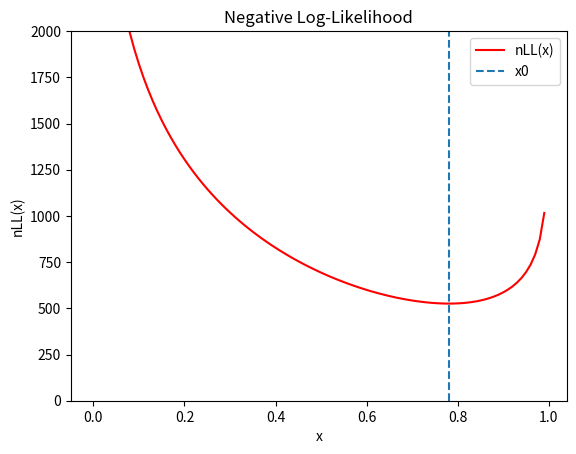

Here is the Python script that generated this plot:
import numpy as np
import pandas as pd
from scipy import optimize

np.random.seed(1234)
Nfeval = 1

def callback(x):
	global Nfeval
	# x is the current parameter vector
	print('{}	{}'.format(Nfeval, x))
	Nfeval += 1

def binomial(x, args):
	# Calculate the negative log likelihood
	k = args
	if x <= 0:
		x = 1e-12
	if x >= 1:
		x = 1 - 1e-12
	nLL = -(np.sum(k)*np.log(x) + (len(k)-np.sum(k))*np.log(1-x))
	#print('nLL: {}'.format(nLL))
	return nLL

if __name__ == '__main__':

	# generate bernoulli distributed data with p = 0.2
	# we want to identify p using numeric MLE
	n = 1000
	sample_data = np.random.binomial(n=1, p=0.8, size=n)
	print('data: {}'.format(sample_data))

	# analytic form of p from algebraic MLE
	p = np.sum(sample_data)/n
	print('p: {}'.format(p))

	# initial guess for p
	x0 = 0.5
	nll = binomial(x0, sample_data)
	print(nll)

	# minimize the negative log-likelihood
	result = optimize.minimize(fun = binomial, 
		x0 = x0, 
		args = sample_data, 
		method = 'L-BFGS-B',
		# bounds = ((0, 1),),
		callback = callback,
		options = {'maxiter': 10000, 'disp': True})

	print('Solution: x = {}'.format(result.x))

	# plot the nLL
	x = np.arange(0, 1, 0.01)
	y = []
	for x0 in x:
		val = binomial(x0, sample_data)
		y.append(val)

	import matplotlib.pyplot as plt
	plt.plot(x, y, 'r-', label='nLL(x)')
	plt.vlines(result.x[0], 0, 2000, linestyle='--', label='x0')
	plt.ylim([0, 2000])
	plt.title('Negative Log-Likelihood')
	plt.xlabel('x')
	plt.ylabel('nLL(x)')
	plt.legend(loc='best')
	plt.show()

